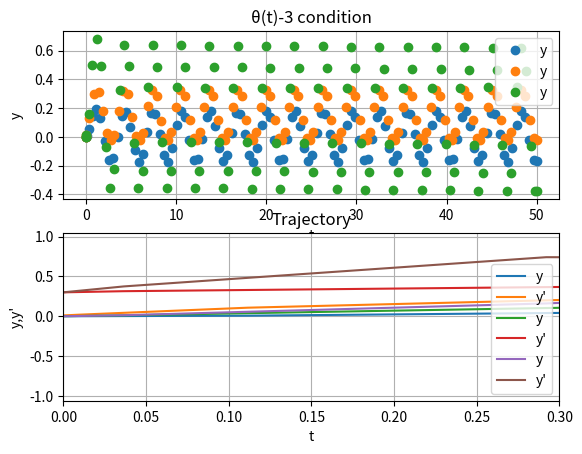

The matplotlib source for this figure:
from scipy.integrate import solve_ivp
import matplotlib.pyplot as plt
import math as mh

def f1(t,y,a,c,d):
    return [y[1],a*(c*mh.cos(t*2)-mh.sin(y[1]))]
a=2 #Q
#b=2/3 #w^
c=[0.5,0.5,1.35] #A
d=0 #Q*
y0=[[0,0.01],[0,0.3],[0,0.3]] #Q0


for i in range(0,3):
    wyn=solve_ivp(lambda t,Q:f1(t,Q,a,c[i],d),[0,50],y0[i])
    print(wyn.t)
    print(wyn.y[0])
    print(wyn.y[1])
    plt.subplot(2,1,1)
    plt.plot(wyn.t,wyn.y[0],'o',label='y')
 #   plt.plot(wyn.t,wyn.y[1],'o',label="y'")
    plt.xlabel('t')
    plt.ylabel("y")
    plt.legend()
    plt.grid()
    plt.title("θ(t)-%d condition" %(i+1),loc='center')
    
    plt.subplot(2,1,2)
    plt.plot(wyn.t,wyn.y[0],label='y')
    plt.plot(wyn.t,wyn.y[1],label="y'")
    plt.xlabel('t')
    plt.ylabel("y,y'")
    plt.legend()
    plt.grid()
    plt.title("Trajectory")
    plt.xlim(y0[i])
    
    plt.show()
